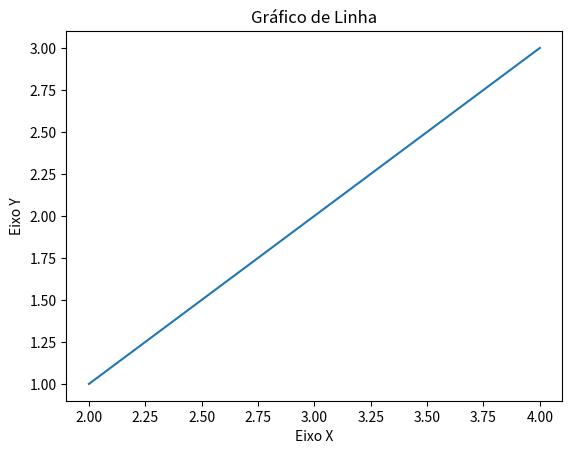

Reproduce this figure in Python.
# Importa Biblioteca MatplotLib para geração de gráficos
import matplotlib.pyplot as plt

# Dados para formação do gráfico
x = [2,3,4]
y = [1,2,3]

# Titulos e Legendas
plt.title ("Gráfico de Linha")
plt.xlabel("Eixo X")
plt.ylabel("Eixo Y")

# monta gráfico de Linha
plt.plot(x,y)
# exibe o gráfico na tela
plt.show()      